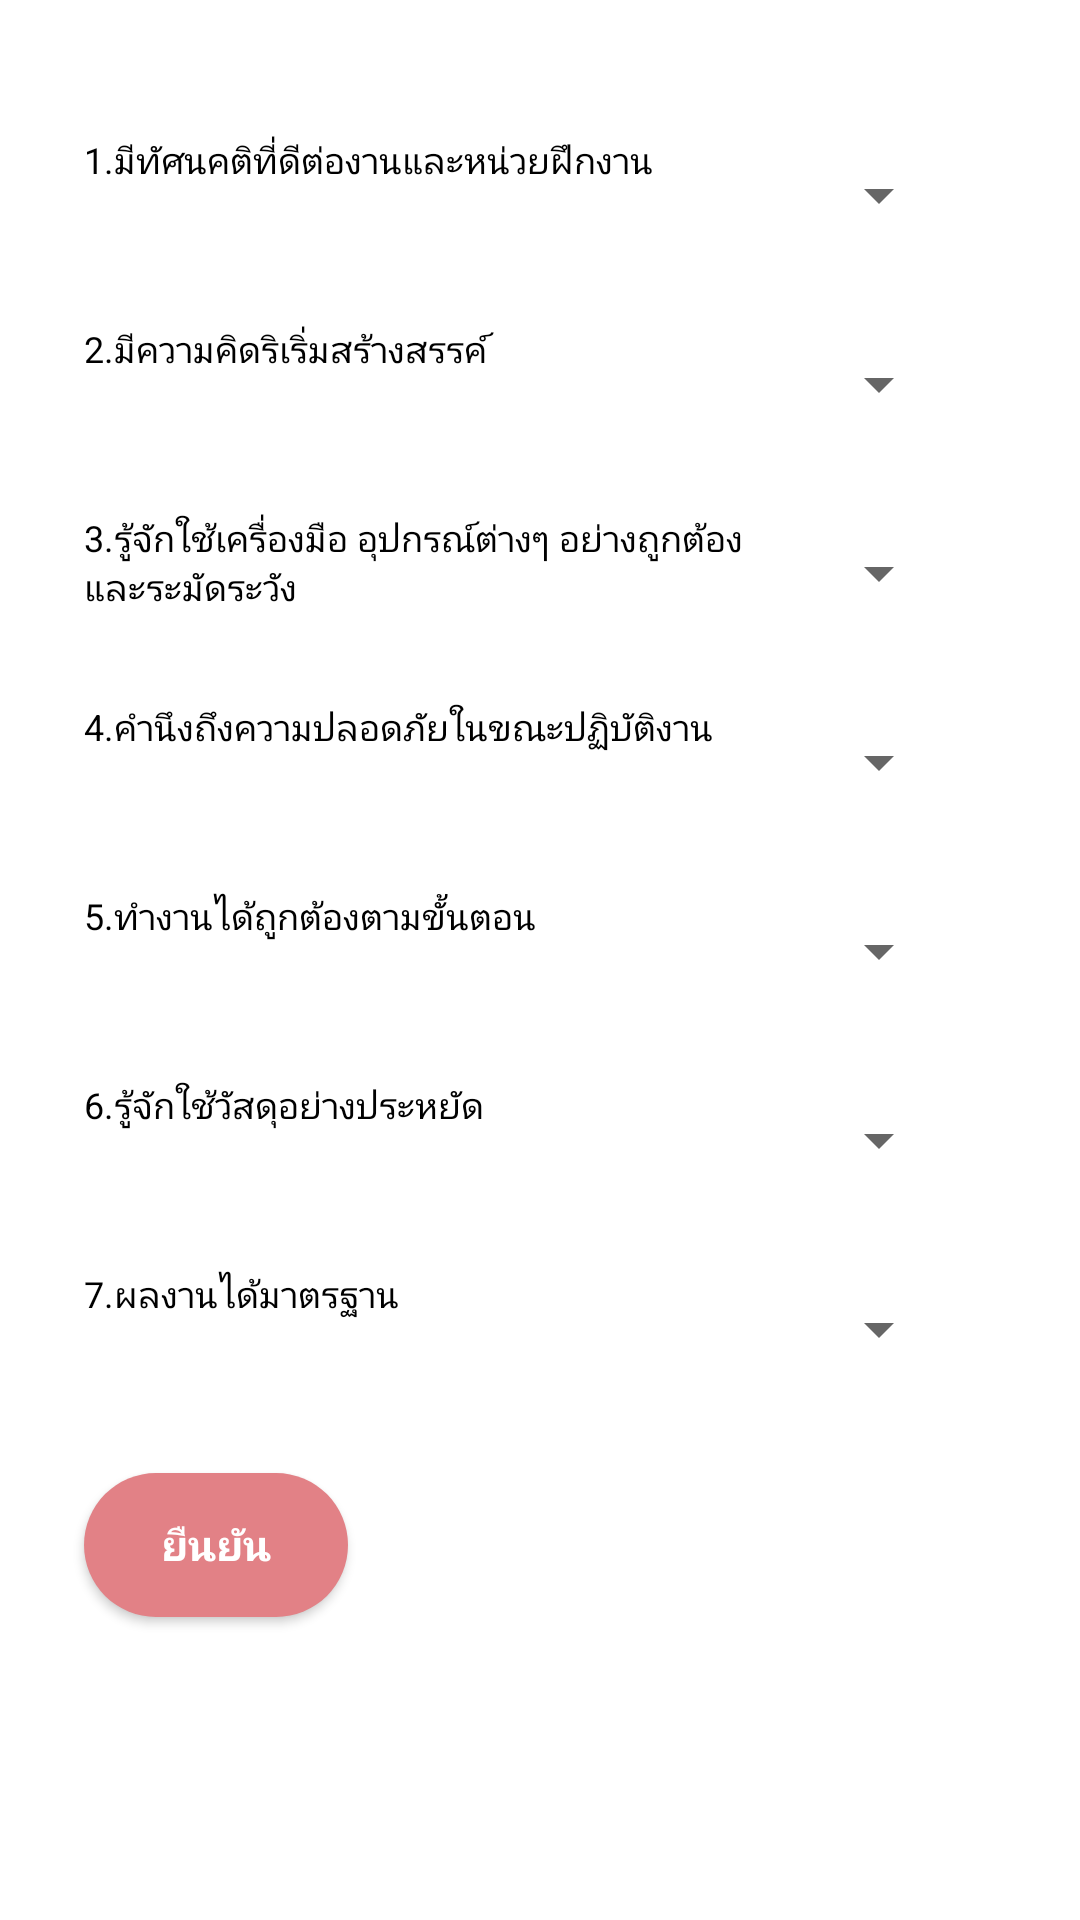

Produce the Android XML layout that renders to this screen, including the resource entries it uses.
<!-- AndroidManifest.xml: application theme AppTheme -->
<!-- res/layout/av_bt_dd_3.xml -->
<?xml version="1.0" encoding="utf-8"?>
<ScrollView
    xmlns:android="http://schemas.android.com/apk/res/android"
    xmlns:app="http://schemas.android.com/apk/res-auto"
    xmlns:tools="http://schemas.android.com/tools"
    android:layout_width="match_parent"
    android:background="@color/text_w"
    android:layout_height="match_parent"
    android:orientation="horizontal"
    android:layout_gravity="center_horizontal"
    android:gravity="center_horizontal">

    <LinearLayout
        android:layout_width="match_parent"
        android:layout_height="match_parent"
        android:orientation="vertical"
        >
        <LinearLayout
            android:layout_width="match_parent"
            android:layout_height="wrap_content"
            android:layout_marginTop="40dp"
            android:orientation="horizontal"
            android:layout_marginStart="20dp">
            <TextView
                android:id="@+id/textView17"
                android:layout_width="223dp"
                android:layout_height="40dp"
                android:layout_marginBottom="8dp"
                android:layout_marginEnd="8dp"
                android:layout_marginStart="8dp"
                android:layout_marginTop="5dp"
                android:text="1.มีทัศนคติที่ดีต่องานและหน่วยฝึกงาน"
                android:textColor="@android:color/black"
                android:textSize="12sp" />
            <Spinner
                android:id="@+id/spinner17"
                android:layout_width="58dp"
                android:layout_height="40dp"
                android:layout_marginBottom="8dp"
                android:layout_marginTop="5dp" />
        </LinearLayout>
        <LinearLayout
            android:layout_width="match_parent"
            android:layout_height="wrap_content"
            android:layout_marginTop="10dp"
            android:layout_marginStart="20dp">
            <TextView
                android:id="@+id/textView18"
                android:layout_width="223dp"
                android:layout_height="40dp"
                android:layout_marginBottom="8dp"
                android:layout_marginEnd="8dp"
                android:layout_marginStart="8dp"
                android:layout_marginTop="5dp"
                android:text="2.มีความคิดริเริ่มสร้างสรรค์"
                android:textColor="@android:color/black"
                android:textSize="12sp"/>
            <Spinner
                android:id="@+id/spinner16"
                android:layout_width="58dp"
                android:layout_height="40dp"
                android:layout_marginBottom="8dp"
                android:layout_marginTop="5dp" />
        </LinearLayout>
        <LinearLayout
            android:layout_width="match_parent"
            android:layout_height="wrap_content"
            android:layout_marginTop="10dp"
            android:layout_marginStart="20dp">
            <TextView
                android:id="@+id/textView19"
                android:layout_width="223dp"
                android:layout_height="40dp"
                android:layout_marginBottom="8dp"
                android:layout_marginEnd="8dp"
                android:layout_marginStart="8dp"
                android:layout_marginTop="5dp"
                android:text="3.รู้จักใช้เครื่องมือ อุปกรณ์ต่างๆ อย่างถูกต้องและระมัดระวัง"
                android:textColor="@android:color/black"
                android:textSize="12sp"/>
            <Spinner
                android:id="@+id/spinner15"
                android:layout_width="58dp"
                android:layout_height="40dp"
                android:layout_marginBottom="8dp"
                android:layout_marginTop="5dp" />
        </LinearLayout>
        <LinearLayout
            android:layout_width="match_parent"
            android:layout_height="wrap_content"
            android:layout_marginTop="10dp"
            android:layout_marginStart="20dp">
            <TextView
                android:id="@+id/textView20"
                android:layout_width="223dp"
                android:layout_height="40dp"
                android:layout_marginBottom="8dp"
                android:layout_marginEnd="8dp"
                android:layout_marginStart="8dp"
                android:layout_marginTop="5dp"
                android:text="4.คำนึงถึงความปลอดภัยในขณะปฏิบัติงาน"
                android:textColor="@android:color/black"
                android:textSize="12sp"/>
            <Spinner
                android:id="@+id/spinner19"
                android:layout_width="58dp"
                android:layout_height="40dp"
                android:layout_marginBottom="8dp"
                android:layout_marginTop="5dp" />
        </LinearLayout>
        <LinearLayout
            android:layout_width="match_parent"
            android:layout_height="wrap_content"
            android:layout_marginTop="10dp"
            android:layout_marginStart="20dp">
            <TextView
                android:id="@+id/textView21"
                android:layout_width="223dp"
                android:layout_height="40dp"
                android:layout_marginBottom="8dp"
                android:layout_marginEnd="8dp"
                android:layout_marginStart="8dp"
                android:layout_marginTop="5dp"
                android:text="5.ทำงานได้ถูกต้องตามขั้นตอน"
                android:textColor="@android:color/black"
                android:textSize="12sp"/>
            <Spinner
                android:id="@+id/spinner18"
                android:layout_width="58dp"
                android:layout_height="40dp"
                android:layout_marginBottom="8dp"
                android:layout_marginTop="5dp" />
        </LinearLayout>
        <LinearLayout
            android:layout_width="match_parent"
            android:layout_height="wrap_content"
            android:layout_marginTop="10dp"
            android:layout_marginStart="20dp">
            <TextView
                android:id="@+id/textView22"
                android:layout_width="223dp"
                android:layout_height="40dp"
                android:layout_marginBottom="8dp"
                android:layout_marginEnd="8dp"
                android:layout_marginStart="8dp"
                android:layout_marginTop="5dp"
                android:text="6.รู้จักใช้วัสดุอย่างประหยัด"
                android:textColor="@android:color/black"
                android:textSize="12sp"/>
            <Spinner
                android:id="@+id/spinner20"
                android:layout_width="58dp"
                android:layout_height="40dp"
                android:layout_marginBottom="8dp"
                android:layout_marginTop="5dp" />
        </LinearLayout>
        <LinearLayout
            android:layout_width="match_parent"
            android:layout_height="wrap_content"
            android:layout_marginTop="10dp"
            android:layout_marginStart="20dp">
            <TextView
                android:id="@+id/textView23"
                android:layout_width="223dp"
                android:layout_height="40dp"
                android:layout_marginBottom="8dp"
                android:layout_marginEnd="8dp"
                android:layout_marginStart="8dp"
                android:layout_marginTop="5dp"
                android:text="7.ผลงานได้มาตรฐาน"
                android:textColor="@android:color/black"
                android:textSize="12sp"/>
            <Spinner
                android:id="@+id/spinner14"
                android:layout_width="58dp"
                android:layout_height="40dp"
                android:layout_marginBottom="8dp"
                android:layout_marginTop="5dp" />

        </LinearLayout>
        <LinearLayout
            android:layout_width="match_parent"
            android:layout_height="match_parent">
            <Button
                android:id="@+id/bbbtn20"
                android:layout_width="wrap_content"
                android:layout_height="wrap_content"
                android:layout_marginBottom="8dp"
                android:layout_marginEnd="8dp"
                android:layout_marginStart="28dp"
                android:layout_marginTop="20dp"
                android:background="@drawable/style_button_test2"
                android:text="ยืนยัน"
                android:textColor="@color/text_w"
                android:textStyle="bold"/>
        </LinearLayout>
    </LinearLayout>
</ScrollView>
<!-- resources referenced by this layout -->
<resources>
  <color name="text_w">#ffffff</color>
  <!-- drawable style_button_test2 (drawable) -->
  <?xml version="1.0" encoding="utf-8"?>
  <shape xmlns:android="http://schemas.android.com/apk/res/android"
      android:shape="rectangle" >
  
      <corners
          android:bottomLeftRadius="30dp"
          android:bottomRightRadius="30dp"
          android:radius="60dp"
          android:topLeftRadius="30dp"
          android:topRightRadius="30dp" />
  
      <solid android:color="#e28186" />
  
      <padding
          android:bottom="0dp"
          android:left="0dp"
          android:right="0dp"
          android:top="0dp" />
  
      <size
          android:height="40dp"
          android:width="80dp" />
  
  </shape>
  <style name="AppTheme" parent="Theme.AppCompat.Light.DarkActionBar">
          
          <item name="colorPrimary">@color/colorPrimary</item>
          <item name="colorPrimaryDark">@color/colorPrimaryDark</item>
          <item name="colorAccent">@color/colorAccent</item>
      </style>
  <color name="colorPrimary">#f5979c</color>
  <color name="colorPrimaryDark">#b7696d</color>
  <color name="colorAccent">#ae8d8d</color>
</resources>
